Photos from the image-classification dataset "Dataset 2" in the GitHub repository fanweiying/Symmetry-recognition. Its 14 classes are: 10-fold symmetry order, 12-fold symmetry order, 14-fold symmetry order, 16-fold symmetry order, 18-fold symmetry order, 20-fold symmetry order, 2-fold symmetry order, 3-fold symmetry order, 4-fold symmetry order, 5-fold symmetry order, 6-fold symmetry order, 7-fold symmetry order, 8-fold symmetry order, 9-fold symmetry order.

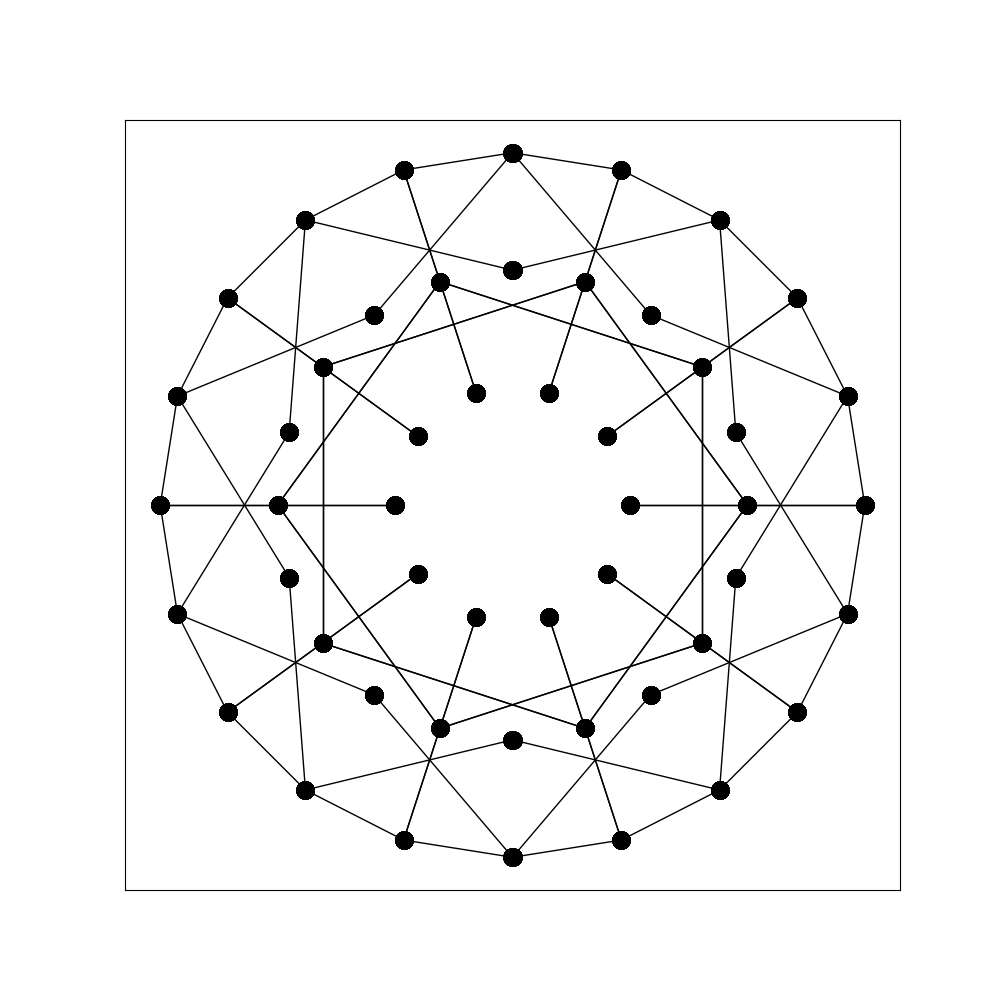
Label: 20-fold symmetry order

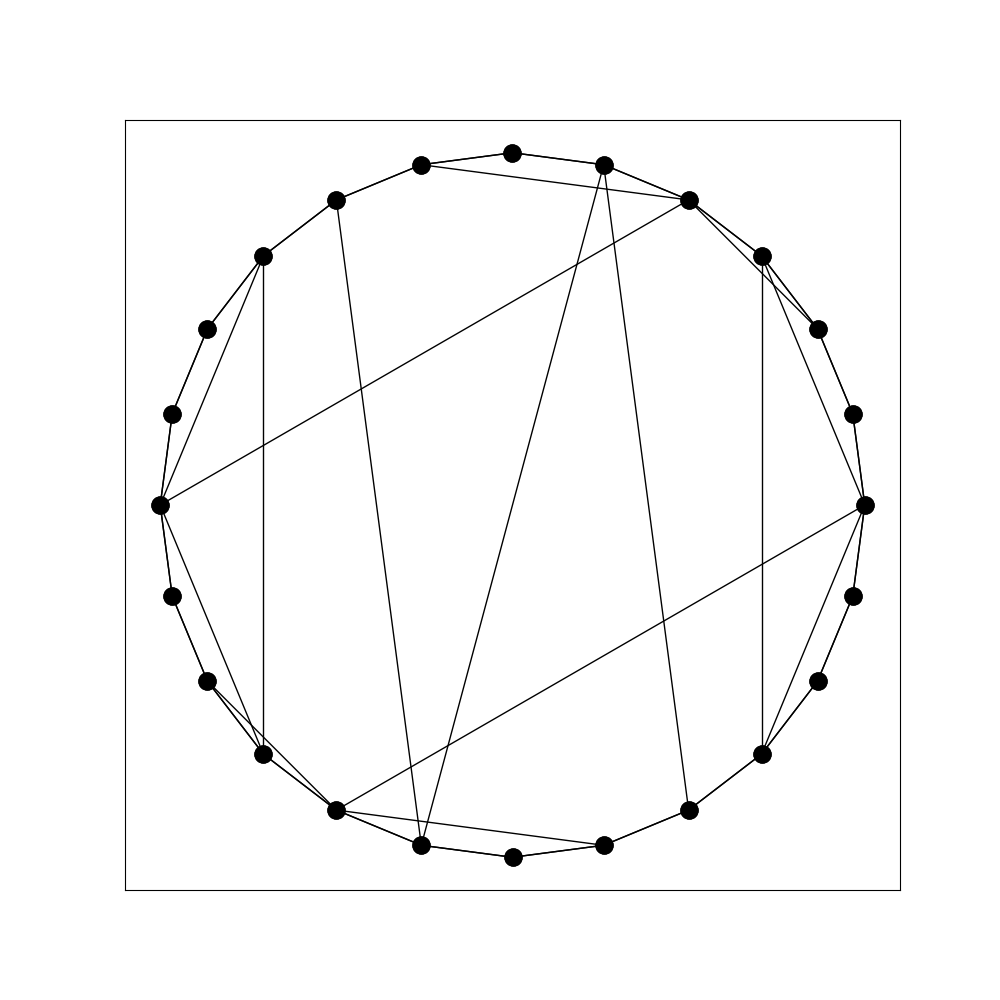
Label: 2-fold symmetry order

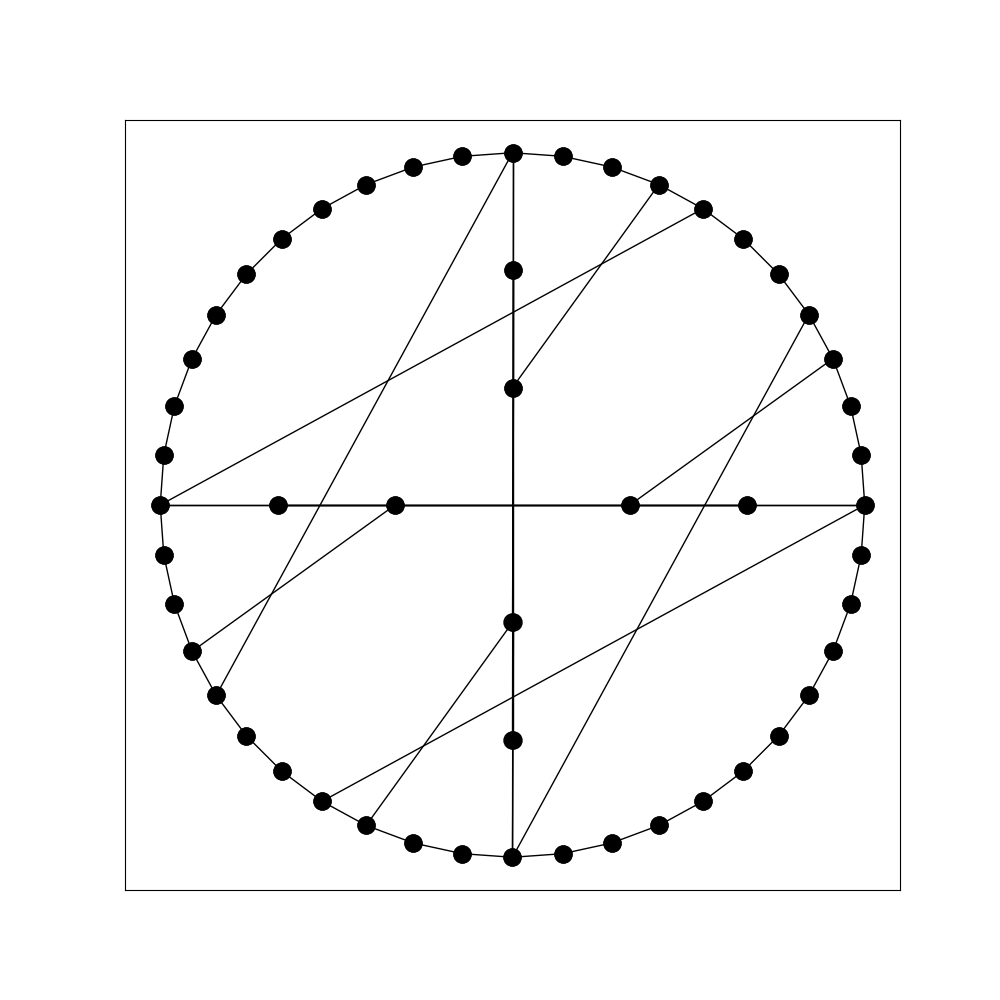
Label: 4-fold symmetry order

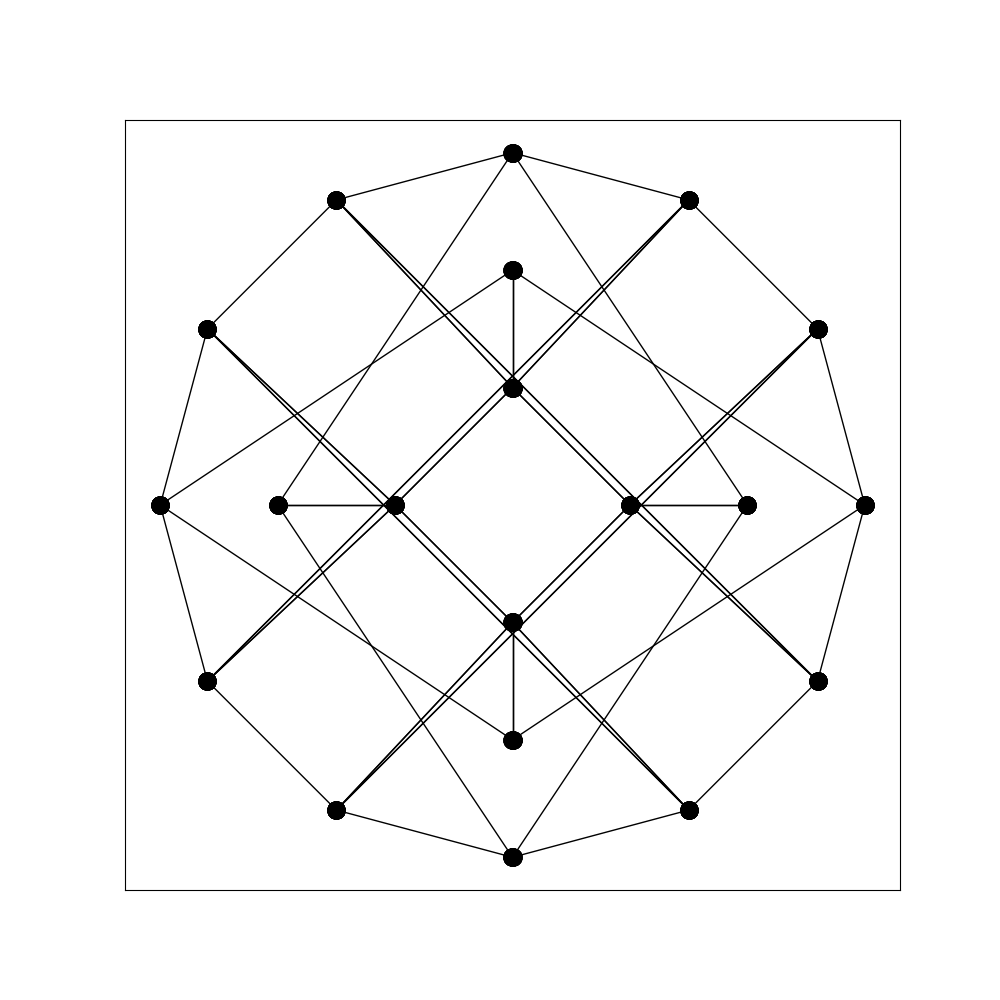
Label: 8-fold symmetry order

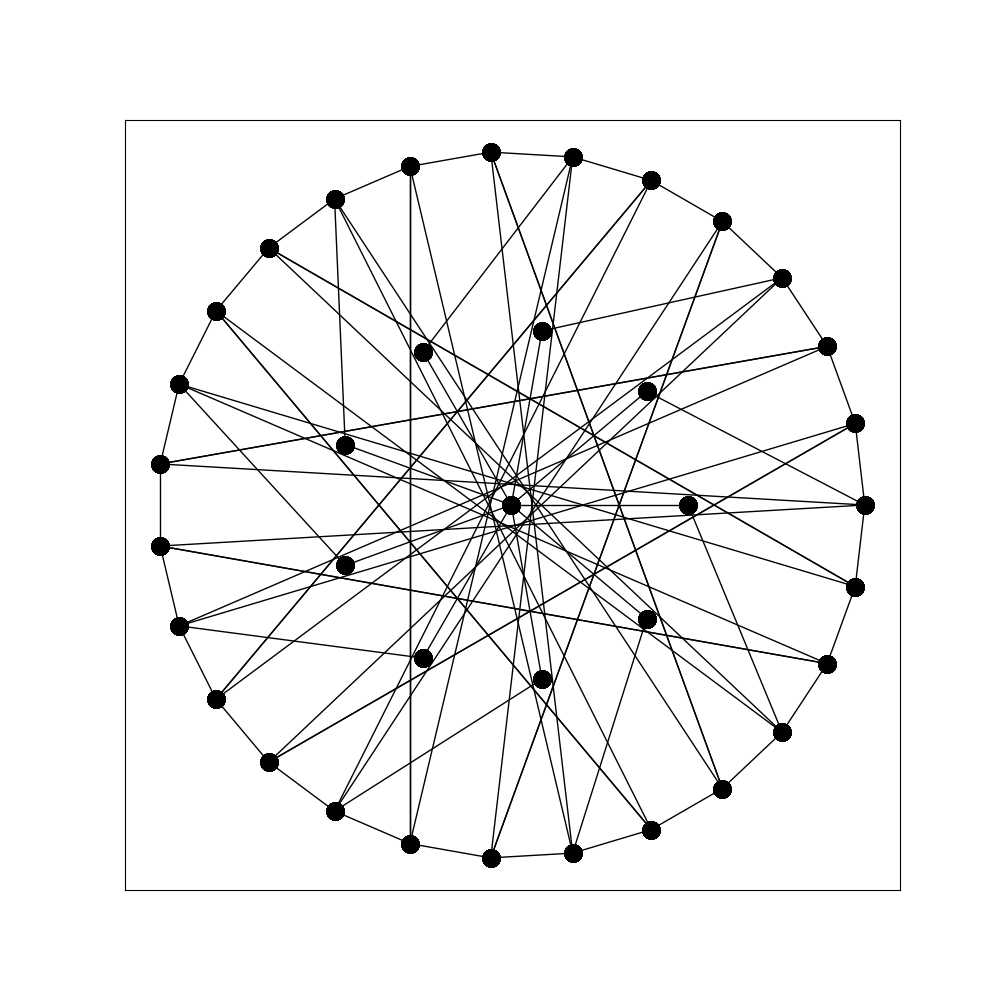
Label: 9-fold symmetry order

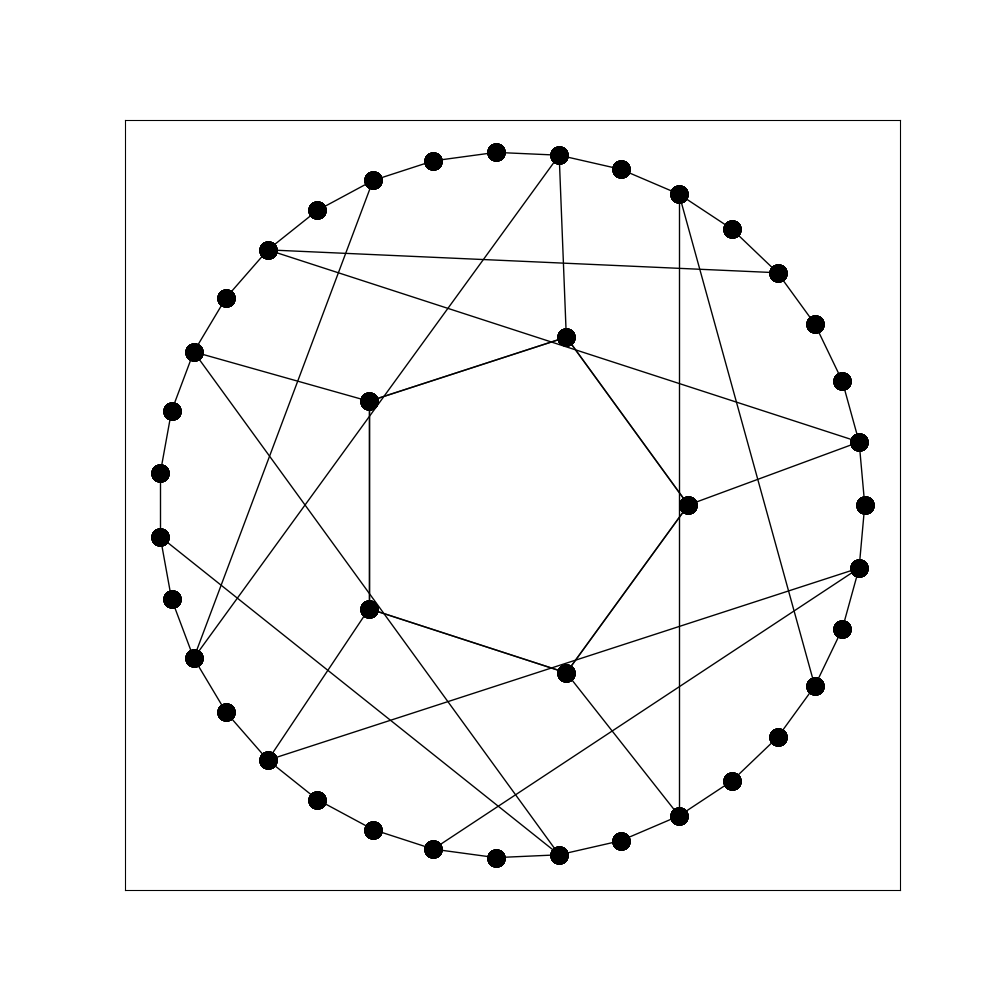
Label: 5-fold symmetry order
